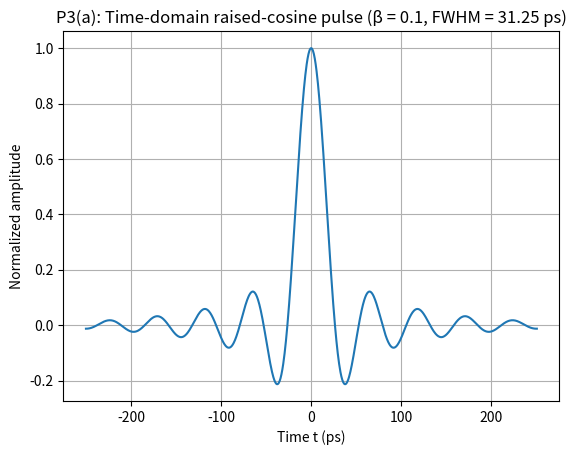
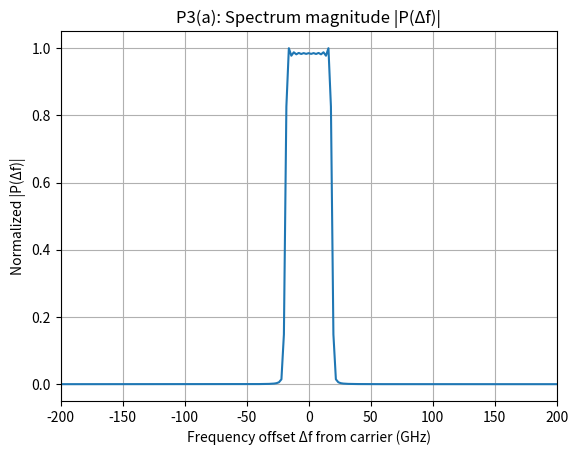
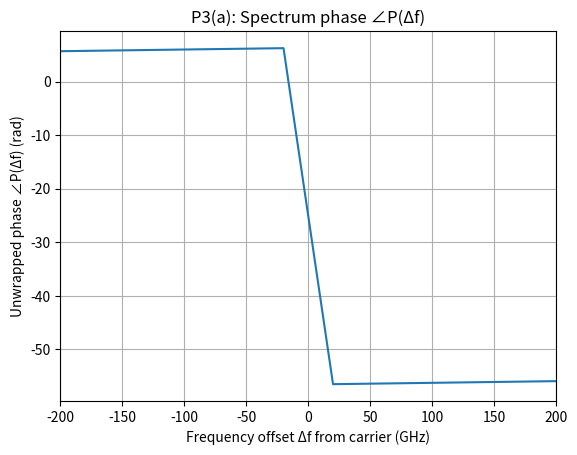
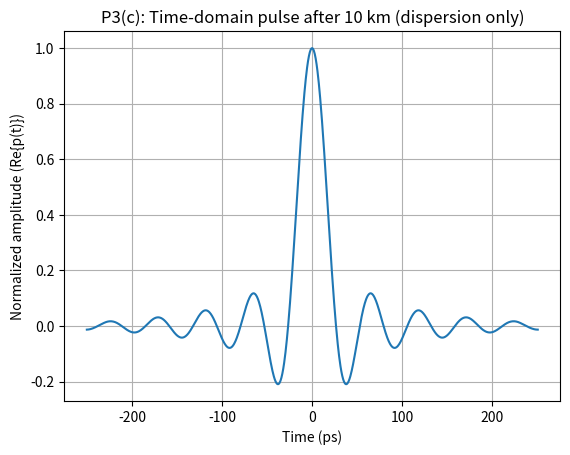
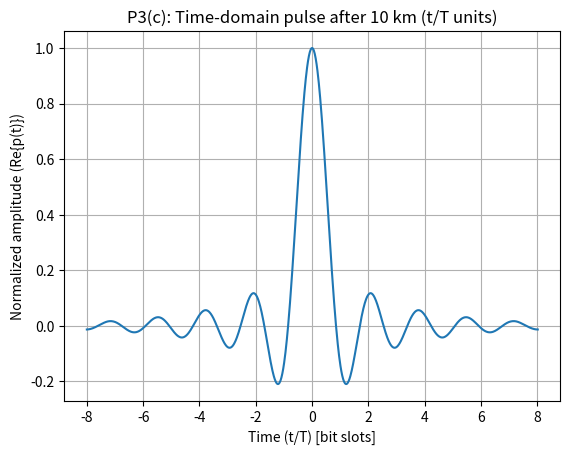
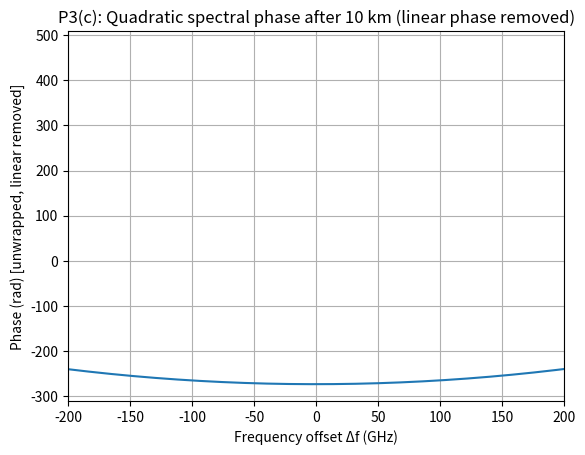
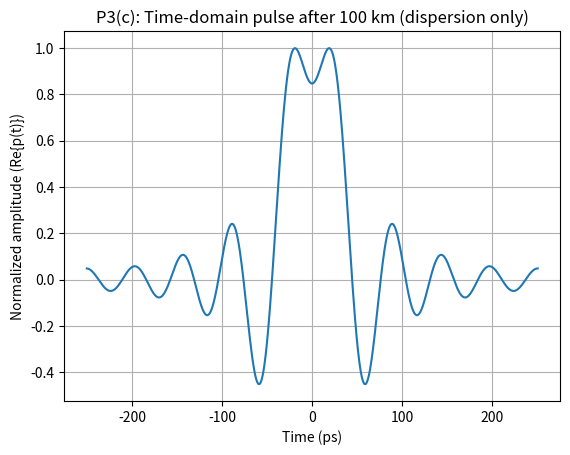
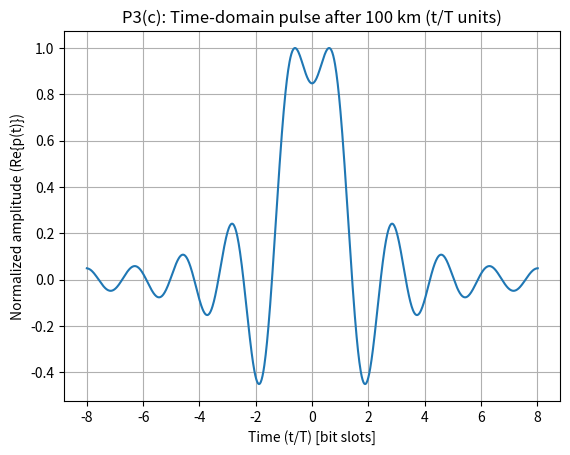
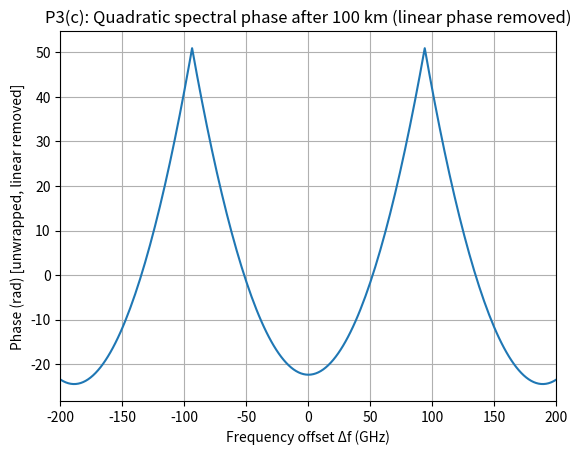

Write the Python code that produced these figures, in order.
import numpy as np
import matplotlib.pyplot as plt

# ----------------------------
# Given / required parameters
# ----------------------------
Rb = 32e9                 # 32 Gbps (assume 1 bit = 1 symbol here)
T = 1 / Rb                # symbol slot (seconds)
beta = 0.1                # roll-off / excess bandwidth factor
lam0 = 1552e-9            # 1552 nm carrier wavelength (for labeling/context)

c = 299792458.0
# carrier frequency (Hz) can be computed as c/lam0 if needed (context)

# ----------------------------
# Helper: raised cosine pulse (impulse response)
# h(t) = (1/T) * sinc(t/T) * cos(pi*beta*t/T) / (1 - (2*beta*t/T)^2)
# with special-case at t = +/- T/(2 beta)
# ----------------------------
def raised_cosine_pulse(t, T, beta):
    """
    Raised cosine (RC) pulse (Nyquist) impulse response.
    Uses communications sinc: sinc(x) = sin(pi x)/(pi x) -> np.sinc(x).
    """
    x = t / T
    denom = 1 - (2 * beta * x)**2

    # main expression
    h = (1 / T) * np.sinc(x) * np.cos(np.pi * beta * x) / denom

    # handle the removable singularities at x = +/- 1/(2 beta)
    # Using the known limit: h = (pi/(4T)) * sinc(1/(2 beta))
    if beta > 0:
        """
        Use 1/2*beta instead of T/(2*beta) because x = t/T
        because the raiased cosine formula is expressed in terms of x = t/T 
        normalized time.
        """
        x0 = 1 / (2 * beta)
        # find points close to +/- x0
        # tiny tolerence is eps to avoid floating point issues
        eps = 1e-12
        
        # mask creates a boolean to identify the two special points 
        mask = np.isclose(np.abs(x), x0, atol=eps, rtol=0)
        # if mask is met, use alternative equation 
        h[mask] = (np.pi / (4 * T)) * np.sinc(1 / (2 * beta))

    return h

# ----------------------------
# Choose a time grid:
# - need fine resolution (~1 ps or better)
# - and enough window to show the pulse shape
# ----------------------------
dt = 0.5e-12              # 0.5 ps time resolution (meets the ~1 ps guidance)
span_T = 8                # show +/- 8 symbol slots worth of time
t = np.arange(-span_T*T, span_T*T + dt, dt) # satisfies temporal resolution 

# ----------------------------
# Build an initial RC pulse, then scale so FWHM = T
# ----------------------------
p0 = raised_cosine_pulse(t, T, beta)
p0 = p0 / np.max(np.abs(p0))   # normalize peak to 1 for easy FWHM measurement

# Numerically measure FWHM of p0
half = max(p0) / 2
above = np.where(np.abs(p0) >= half)[0] # indices where pulse >= half max
t_fwhm0 = t[above[-1]] - t[above[0]]  # seconds

# Scale time so that FWHM becomes exactly T:
# If p(t) = p0(t/s), then widths scale by factor s.
s = T / t_fwhm0
p = raised_cosine_pulse(t / s, T, beta)
p = p / np.max(np.abs(p))       # normalize again

"""
Normalization takes place to allow for easier calculation of FWHM
after scaling. The pulse shape is not affected by this normalization. 
Only the vertical scale is changed. 
"""

# Confirm FWHM after scaling (optional print)
above2 = np.where(np.abs(p) >= half)[0]
t_fwhm = t[above2[-1]] - t[above2[0]]
print(f"Symbol slot T = {T*1e12:.3f} ps")
print(f"Scaled pulse FWHM = {t_fwhm*1e12:.3f} ps")

# ----------------------------
# FFT to get spectrum vs frequency offset (baseband)
# ----------------------------
N = len(t)
"""
Fast fourier transform (FFT) to convert from discrete time to frequency 
to get the spectrum of the pulse.
Frequency axis corresponding to FFT bins (Hz), then shift zero to center. 

Use fftfreq since FFT output itself has no physical frequency information, 
and fftfreq provides the mapping from FFT bin index to frequency value 
based on sampling interval dt and number of points N.

f and p sets the stage for calculating the frequency spectrum of the pulse p(t).

fftshift shifts the 0-frequency component to the center of the spectrum for
better visualization. 
"""
f = np.fft.fftfreq(N, d=dt) 
P = np.fft.fft(p)
f_shift = np.fft.fftshift(f)
P_shift = np.fft.fftshift(P)

# Convert to GHz offset from carrier (we are plotting offset, so just f_shift in GHz)
df_GHz = f_shift / 1e9

# Magnitude and phase
# abs of a vector is sqrt(real^2 + imag^2) = magnitude
mag = np.abs(P_shift)
mag = mag / np.max(mag)  # normalize for plotting

"""
np.angle gives the phase angle (in radians) of each complex number in P_shift. 
Passes the real and imaginary parts to arctan2 to compute the angle.

np.unwrap is used to remove discontinuities in the phase plot. 
Ensures a smooth phase curve by staying with a 2pi bounds.
"""
phase = np.unwrap(np.angle(P_shift))

sum_p = np.sum(p)
P0 = P[0]
print("sum(p) =", sum_p)
print("P[0]   =", P0)
print("difference =", P0 - sum_p)

# ----------------------------
# Part 3a: Plots
# ----------------------------

# 1) Time-domain pulse
# Compute and plot the temporal shape of a single optical pulse
plt.figure()
plt.plot(t*1e12, p)
plt.xlabel("Time t (ps)")
plt.ylabel("Normalized amplitude")
plt.title(f"P3(a): Time-domain raised-cosine pulse (β = {beta}, FWHM = {T*1e12:.2f} ps)")

plt.grid(True)

# 2) Spectrum magnitude
# Compute and plot the spectral content … plot amplitude (mag) … 
# use a frequency axis centered on the carrier and denote frequency offset … in GHz.
plt.figure()
plt.plot(df_GHz, mag)
plt.xlabel("Frequency offset Δf from carrier (GHz)")
plt.ylabel("Normalized |P(Δf)|")
plt.title("P3(a): Spectrum magnitude |P(Δf)|")
plt.grid(True)
plt.xlim(-200, 200)  # adjust if you want a different view

# 3) Spectrum phase
# plot both amplitude and phase
plt.figure()
plt.plot(df_GHz, phase)
plt.xlabel("Frequency offset Δf from carrier (GHz)")
plt.ylabel("Unwrapped phase ∠P(Δf) (rad)")
plt.title("P3(a): Spectrum phase ∠P(Δf)")
plt.grid(True)
plt.xlim(-200, 200)  # adjust if you want a different view

plt.show()

# -----------------------------
# Part 3b: Dispersion estimate
# -----------------------------
# Given / specified by HW
D_ps_nm_km = 3.3          # fiber dispersion [ps/(nm·km)]
# Note: `Rb`, `T`, `lam0`, and `c` are defined above and reused here.

# Spectral width estimate (HW suggestion)
delta_f = 1 / T           # Hz

# Convert spectral width to wavelength width
delta_lambda_m = (lam0**2 / c) * delta_f
delta_lambda_nm = delta_lambda_m * 1e9  # nm

print(f"Estimated Δλ ≈ {delta_lambda_nm:.2f} nm")

# Fiber lengths to evaluate
lengths_km = [10, 100]

for L in lengths_km:
    delta_T_ps = D_ps_nm_km * delta_lambda_nm * L
    print(f"Estimated temporal spread after {L} km: {delta_T_ps:.1f} ps")
    
    
# -----------------------------
# Part 3c: Propagation with dispersion only
# -----------------------------   

# Use your same D, lam0, c

# Convert D to SI: s / m^2
D_SI = D_ps_nm_km * 1e-12 / (1e-9 * 1e3)   # (ps -> s) / (nm -> m) / (km -> m)

# beta2 in s^2 / m
beta2 = -(D_SI * lam0**2) / (2*np.pi*c)

print(f"beta2 = {beta2:.3e} s^2/m")

# Use the unshifted frequency axis f (Hz) that matches P = fft(p)
omega = 2*np.pi*f  # rad/s

# For plotting time: show both ps and bit-slot units
t_ps = t * 1e12
t_T = t / T

for L_km in lengths_km:
    L_m = L_km * 1e3

    # Dispersion transfer function
    """
    The sign difference comes from the convention used in the Fourier transform. 
    Textbook have it positive while NumPy uses negative in its FFT implementation.
    """
    H = np.exp(-1j * 0.5 * beta2 * L_m * (omega**2))

    # Apply in frequency domain, return to time
    P_L = P * H
    p_L = np.fft.ifft(P_L) # convert back to time domain via inverse FFT

    # Normalize magnitude for plotting
    pL_real = np.real(p_L)
    pL_real = pL_real / np.max(np.abs(pL_real))

    # -----------------------------
    # Plot temporal pulse after propagation
    # -----------------------------
    plt.figure()
    plt.plot(t_ps, pL_real)
    plt.xlabel("Time (ps)")
    plt.ylabel("Normalized amplitude (Re{p(t)})")
    plt.title(f"P3(c): Time-domain pulse after {L_km} km (dispersion only)")
    plt.grid(True)

    # Same plot but x-axis in bit slots (T units)
    plt.figure()
    plt.plot(t_T, pL_real)
    plt.xlabel("Time (t/T) [bit slots]")
    plt.ylabel("Normalized amplitude (Re{p(t)})")
    plt.title(f"P3(c): Time-domain pulse after {L_km} km (t/T units)")
    plt.grid(True)

    # -----------------------------
    # Frequency-domain phase: show ONLY quadratic phase
    # (remove any linear trend + unwrap)
    # -----------------------------
    # fftshift to center zero frequency for plotting
    H_shift = np.fft.fftshift(H)
    f_shift = np.fft.fftshift(f)
    df_GHz = f_shift / 1e9

    phaseH = np.unwrap(np.angle(H_shift))

    # remove best-fit linear term a*f + b (linear phase)
    """
    use f_shift for x values to fit against since it is centered around 0 Hz.
    f_shift and H_shift must stay together to maintain the correct frequency-phase relationship.
    phaseH is still H_shift.
    """
    coeff = np.polyfit(f_shift, phaseH, 1)
    # subtract linear fit from phase via m*f + b  
    phaseH_quad = phaseH - (coeff[0]*f_shift + coeff[1])

    plt.figure()
    plt.plot(df_GHz, phaseH_quad)
    plt.xlabel("Frequency offset Δf (GHz)")
    plt.ylabel("Phase (rad) [unwrapped, linear removed]")
    plt.title(f"P3(c): Quadratic spectral phase after {L_km} km (linear phase removed)")
    plt.grid(True)
    plt.xlim(-200, 200)
    plt.show()
